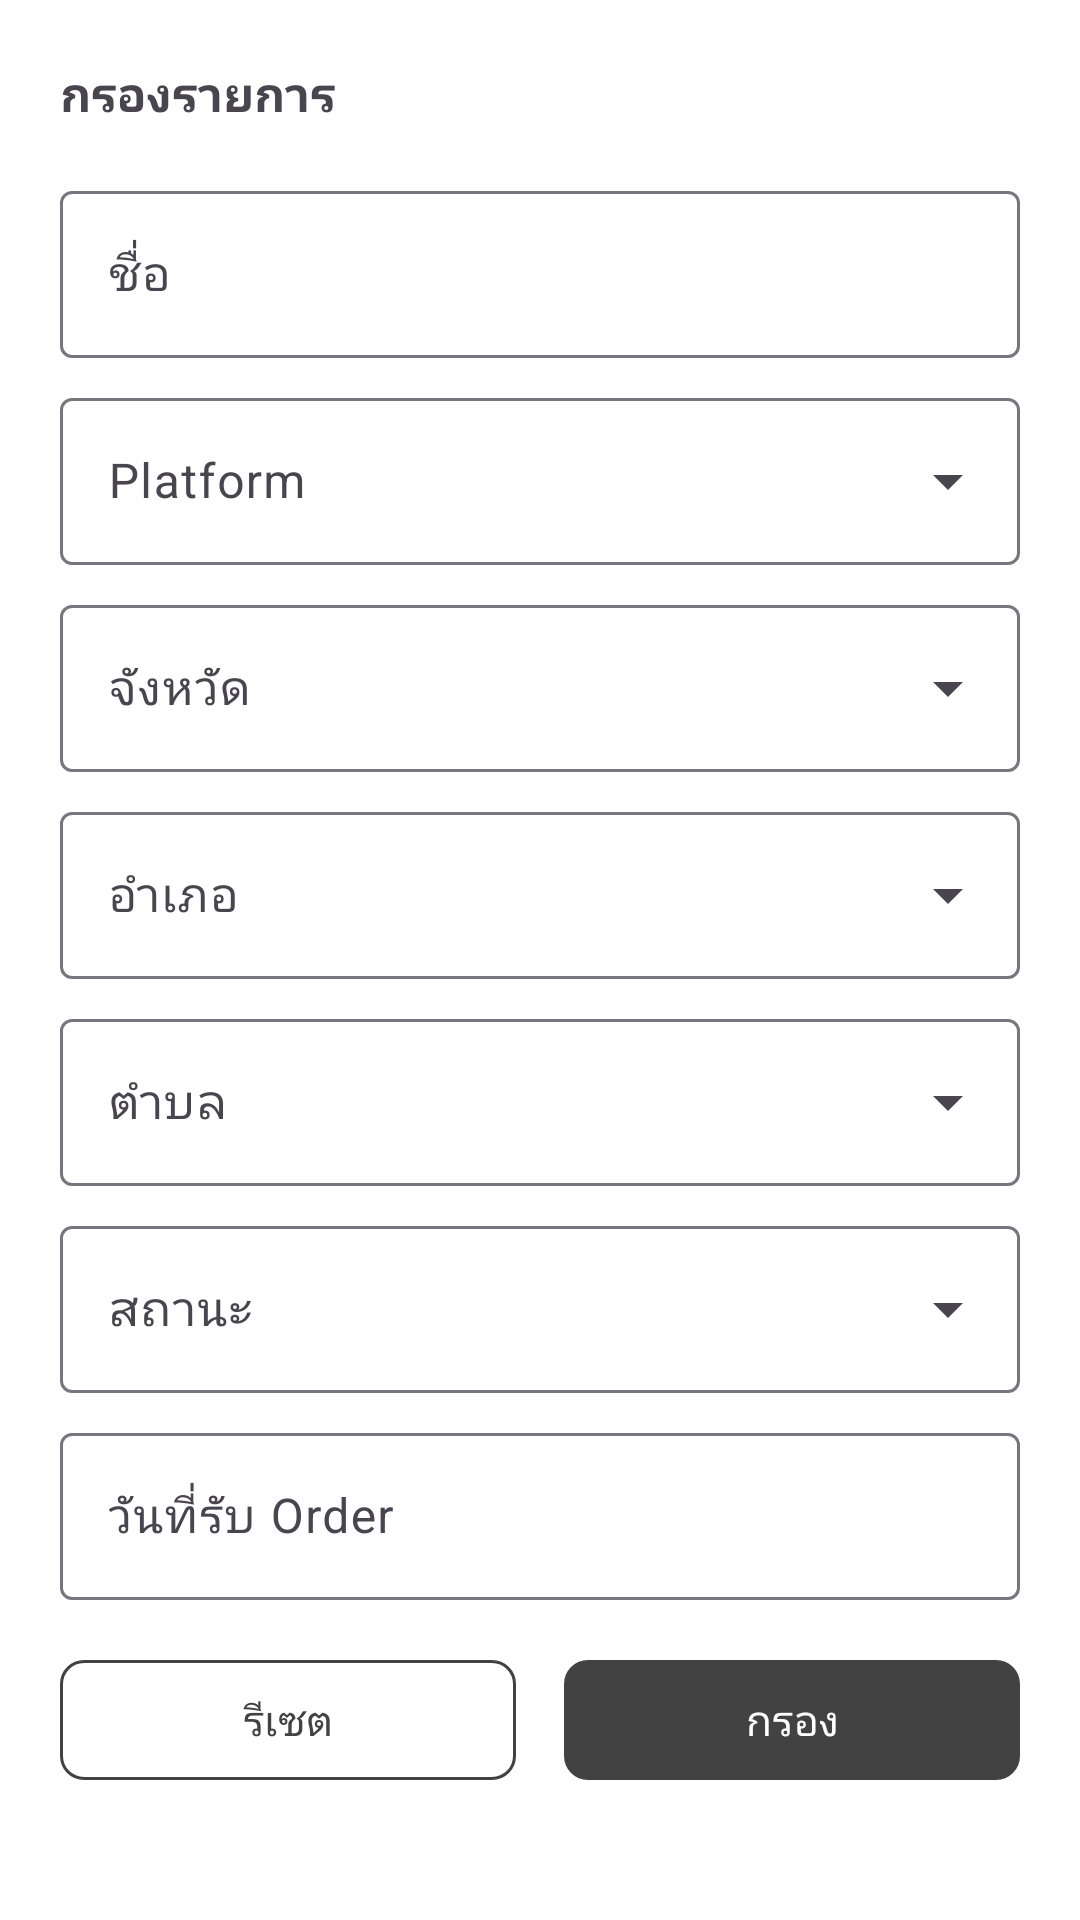

Here is an Android app screen rendered from its layout file. Give the layout XML and the strings, colors and styles it references.
<!-- AndroidManifest.xml: application theme Theme.EndpointMobile -->
<!-- res/layout/dialog_filter_order.xml -->
<?xml version="1.0" encoding="utf-8"?>
<LinearLayout
    xmlns:android="http://schemas.android.com/apk/res/android"
    xmlns:app="http://schemas.android.com/apk/res-auto"
    android:layout_width="match_parent"
    android:layout_height="wrap_content"
    android:orientation="vertical"
    android:background="@drawable/bg_dialog_center">

    <androidx.core.widget.NestedScrollView
        android:layout_width="match_parent"
        android:layout_height="wrap_content">

        <LinearLayout
            android:layout_width="match_parent"
            android:layout_height="wrap_content"
            android:orientation="vertical"
            android:padding="20dp">

            
            <TextView
                android:layout_width="wrap_content"
                android:layout_height="wrap_content"
                android:layout_marginBottom="16dp"
                android:text="กรองรายการ"
                android:textSize="16sp"
                android:textStyle="bold" />

            
            <com.google.android.material.textfield.TextInputLayout
                android:id="@+id/tilName"
                style="@style/Widget.Material3.TextInputLayout.OutlinedBox"
                android:layout_width="match_parent"
                android:layout_height="wrap_content"
                android:hint="ชื่อ">

                <com.google.android.material.textfield.TextInputEditText
                    android:id="@+id/etName"
                    android:layout_width="match_parent"
                    android:layout_height="wrap_content"
                    android:inputType="text"
                    android:maxLength="200" />
            </com.google.android.material.textfield.TextInputLayout>

            
            <com.google.android.material.textfield.TextInputLayout
                android:id="@+id/tilPlatform"
                style="@style/Widget.Material3.TextInputLayout.OutlinedBox.ExposedDropdownMenu"
                android:layout_width="match_parent"
                android:layout_height="wrap_content"
                android:layout_marginTop="8dp"
                android:hint="Platform">

                <AutoCompleteTextView
                    android:id="@+id/actvPlatform"
                    android:layout_width="match_parent"
                    android:layout_height="wrap_content"
                    android:inputType="none" />
            </com.google.android.material.textfield.TextInputLayout>

            
            <com.google.android.material.textfield.TextInputLayout
                android:id="@+id/tilProvince"
                style="@style/Widget.Material3.TextInputLayout.OutlinedBox.ExposedDropdownMenu"
                android:layout_width="match_parent"
                android:layout_height="wrap_content"
                android:layout_marginTop="8dp"
                android:hint="จังหวัด">

                <AutoCompleteTextView
                    android:id="@+id/actvProvince"
                    android:layout_width="match_parent"
                    android:layout_height="wrap_content"
                    android:inputType="none" />
            </com.google.android.material.textfield.TextInputLayout>

            
            <com.google.android.material.textfield.TextInputLayout
                android:id="@+id/tilDistrict"
                style="@style/Widget.Material3.TextInputLayout.OutlinedBox.ExposedDropdownMenu"
                android:layout_width="match_parent"
                android:layout_height="wrap_content"
                android:layout_marginTop="8dp"
                android:hint="อำเภอ">

                <AutoCompleteTextView
                    android:id="@+id/actvDistrict"
                    android:layout_width="match_parent"
                    android:layout_height="wrap_content"
                    android:inputType="none" />
            </com.google.android.material.textfield.TextInputLayout>

            
            <com.google.android.material.textfield.TextInputLayout
                android:id="@+id/tilSubDistrict"
                style="@style/Widget.Material3.TextInputLayout.OutlinedBox.ExposedDropdownMenu"
                android:layout_width="match_parent"
                android:layout_height="wrap_content"
                android:layout_marginTop="8dp"
                android:hint="ตำบล">

                <AutoCompleteTextView
                    android:id="@+id/actvSubDistrict"
                    android:layout_width="match_parent"
                    android:layout_height="wrap_content"
                    android:inputType="none" />
            </com.google.android.material.textfield.TextInputLayout>

            
            <com.google.android.material.textfield.TextInputLayout
                android:id="@+id/tilStatus"
                style="@style/Widget.Material3.TextInputLayout.OutlinedBox.ExposedDropdownMenu"
                android:layout_width="match_parent"
                android:layout_height="wrap_content"
                android:layout_marginTop="8dp"
                android:hint="สถานะ">

                <AutoCompleteTextView
                    android:id="@+id/actvStatus"
                    android:layout_width="match_parent"
                    android:layout_height="wrap_content"
                    android:inputType="none" />
            </com.google.android.material.textfield.TextInputLayout>

            
            <com.google.android.material.textfield.TextInputLayout
                android:id="@+id/tilReceivedAt"
                style="@style/Widget.Material3.TextInputLayout.OutlinedBox"
                android:layout_width="match_parent"
                android:layout_height="wrap_content"
                android:layout_marginTop="8dp"
                android:hint="วันที่รับ Order"
                app:endIconMode="custom"
                app:endIconDrawable="@drawable/ic_close">

                <com.google.android.material.textfield.TextInputEditText
                    android:id="@+id/etReceivedAt"
                    android:layout_width="match_parent"
                    android:layout_height="wrap_content"
                    android:inputType="none"
                    android:focusable="false"
                    android:focusableInTouchMode="false"
                    android:cursorVisible="false" />
            </com.google.android.material.textfield.TextInputLayout>

            
            <LinearLayout
                android:layout_width="match_parent"
                android:layout_height="wrap_content"
                android:orientation="horizontal"
                android:layout_marginTop="16dp"
                android:layout_marginBottom="4dp">

                <com.google.android.material.button.MaterialButton
                    android:id="@+id/btnReset"
                    style="@style/App.Button.Outline.Secondary"
                    android:layout_width="0dp"
                    android:layout_height="wrap_content"
                    android:layout_weight="1"
                    android:layout_marginEnd="8dp"
                    android:text="รีเซต" />

                <com.google.android.material.button.MaterialButton
                    android:id="@+id/btnApplyFilter"
                    style="@style/App.Button.Secondary"
                    android:layout_width="0dp"
                    android:layout_height="wrap_content"
                    android:layout_weight="1"
                    android:layout_marginStart="8dp"
                    android:text="กรอง" />

            </LinearLayout>

        </LinearLayout>

    </androidx.core.widget.NestedScrollView>

</LinearLayout>
<!-- resources referenced by this layout -->
<resources>
  <style name="App.Button.Outline.Secondary" parent="App.Button.Outline">
          <item name="strokeColor">@color/btnOutlineSecondaryBorder</item>
          <item name="android:textColor">@color/btnOutlineSecondaryText</item>
      </style>
  <style name="App.Button.Secondary" parent="App.Button">
          <item name="backgroundTint">@color/btnSecondaryBg</item>
          <item name="android:textColor">@color/btnSecondaryText</item>
      </style>
  <style name="Theme.EndpointMobile" parent="Theme.Material3.Light.NoActionBar">
          <item name="android:colorBackground">#FFFFFF</item>
          <item name="android:windowBackground">#FFFFFF</item>
      </style>
  <style name="App.Button.Outline" parent="Widget.Material3.Button.OutlinedButton">
          <item name="android:layout_width">wrap_content</item>
          <item name="android:layout_height">wrap_content</item>
          <item name="android:minWidth">0dp</item>
          <item name="cornerRadius">8dp</item>
      </style>
  <color name="btnOutlineSecondaryBorder">#424242</color>
  <color name="btnOutlineSecondaryText">#424242</color>
  <style name="App.Button" parent="Widget.Material3.Button">
          <item name="android:layout_width">wrap_content</item>
          <item name="android:layout_height">wrap_content</item>
          <item name="android:minWidth">0dp</item>
          <item name="cornerRadius">8dp</item>
      </style>
  <color name="btnSecondaryBg">#424242</color>
  <color name="btnSecondaryText">#FFFFFF</color>
</resources>
